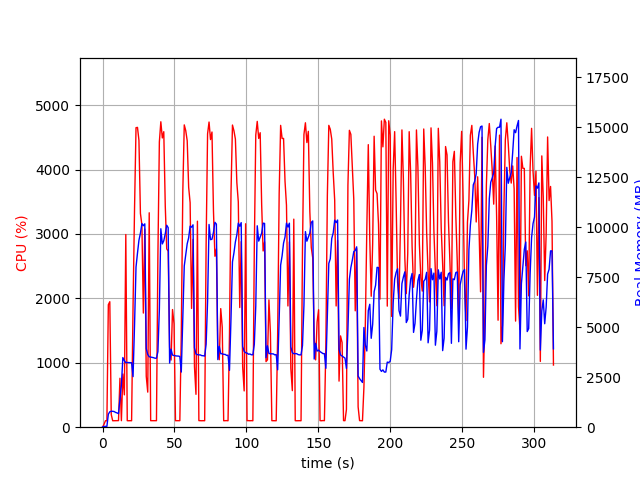

Source data for this figure (header and first rows):
elapsed_time, nproc, cpu, mem_real, mem_virtual
4.029273986816406e-05, 1, 0.0, 12.78, 3192
1.007, 1, 43.7, 40.49, 612
2.014, 1, 100.3, 40.49, 612
3.022, 1, 99.2, 40.49, 612
4.03, 1, 1902, 649.5, 4654
5.042, 1, 1948, 771.3, 4801
6.049, 1, 196.5, 795.3, 4883
7.057, 1, 100.2, 795.3, 4883
8.065, 1, 101.2, 781.9, 4883
9.074, 1, 101.1, 739, 4883
10.08, 1, 101.1, 713.4, 4883
11.09, 1, 102.2, 677.9, 4883
12.1, 1, 759.8, 1391, 6995
13.11, 1, 101.3, 2104, 11997
14.12, 1, 826.9, 3482, 12061
15.16, 1, 502.3, 3330, 12061
16.17, 1, 2992, 3226, 12061
17.18, 1, 101.2, 3238, 12061
18.18, 1, 100.3, 3230, 12061
19.19, 1, 101.3, 3228, 12061
20.2, 1, 100.3, 3223, 12061
21.2, 1, 1875, 2528, 12061
22.25, 1, 3405, 5131, 12073
23.27, 1, 4651, 8005, 18201
24.29, 1, 4655, 8704, 21900
25.3, 1, 4455, 9344, 21962
26.33, 1, 3319, 9700, 21962
27.36, 1, 3143, 10179, 22042
28.37, 1, 1772, 10075, 22042
29.37, 1, 3077, 10167, 22042
30.38, 1, 790.9, 3928, 22138
31.42, 1, 544.6, 3636, 22138
32.44, 1, 3329, 3522, 22138
33.45, 1, 101.2, 3507, 22138
34.46, 1, 101.3, 3495, 22138
35.47, 1, 100.2, 3476, 22138
36.47, 1, 100.2, 3449, 22138
37.48, 1, 101.3, 3451, 22138
38.49, 1, 2675, 3780, 22138
39.5, 1, 4430, 5879, 22176
40.52, 1, 4743, 9922, 22914
41.55, 1, 4491, 9163, 22986
42.57, 1, 4588, 9322, 22998
43.6, 1, 3434, 9672, 22998
44.61, 1, 2770, 10098, 22998
45.62, 1, 2733, 9977, 22998
46.63, 1, 1240, 3207, 22998
47.64, 1, 1043, 3899, 22998
48.65, 1, 1827, 3604, 22998
49.7, 1, 1607, 3585, 22998
50.71, 1, 101.1, 3568, 22998
51.71, 1, 101.2, 3559, 22998
52.72, 1, 100.2, 3556, 22998
53.73, 1, 101.3, 3536, 22998
54.74, 1, 1440, 2757, 22998
55.79, 1, 3650, 5362, 22998
56.81, 1, 4694, 8063, 23116
57.83, 1, 4606, 8625, 23258
58.86, 1, 4447, 9173, 23258
59.87, 1, 3724, 9471, 23258
... 250 more rows
